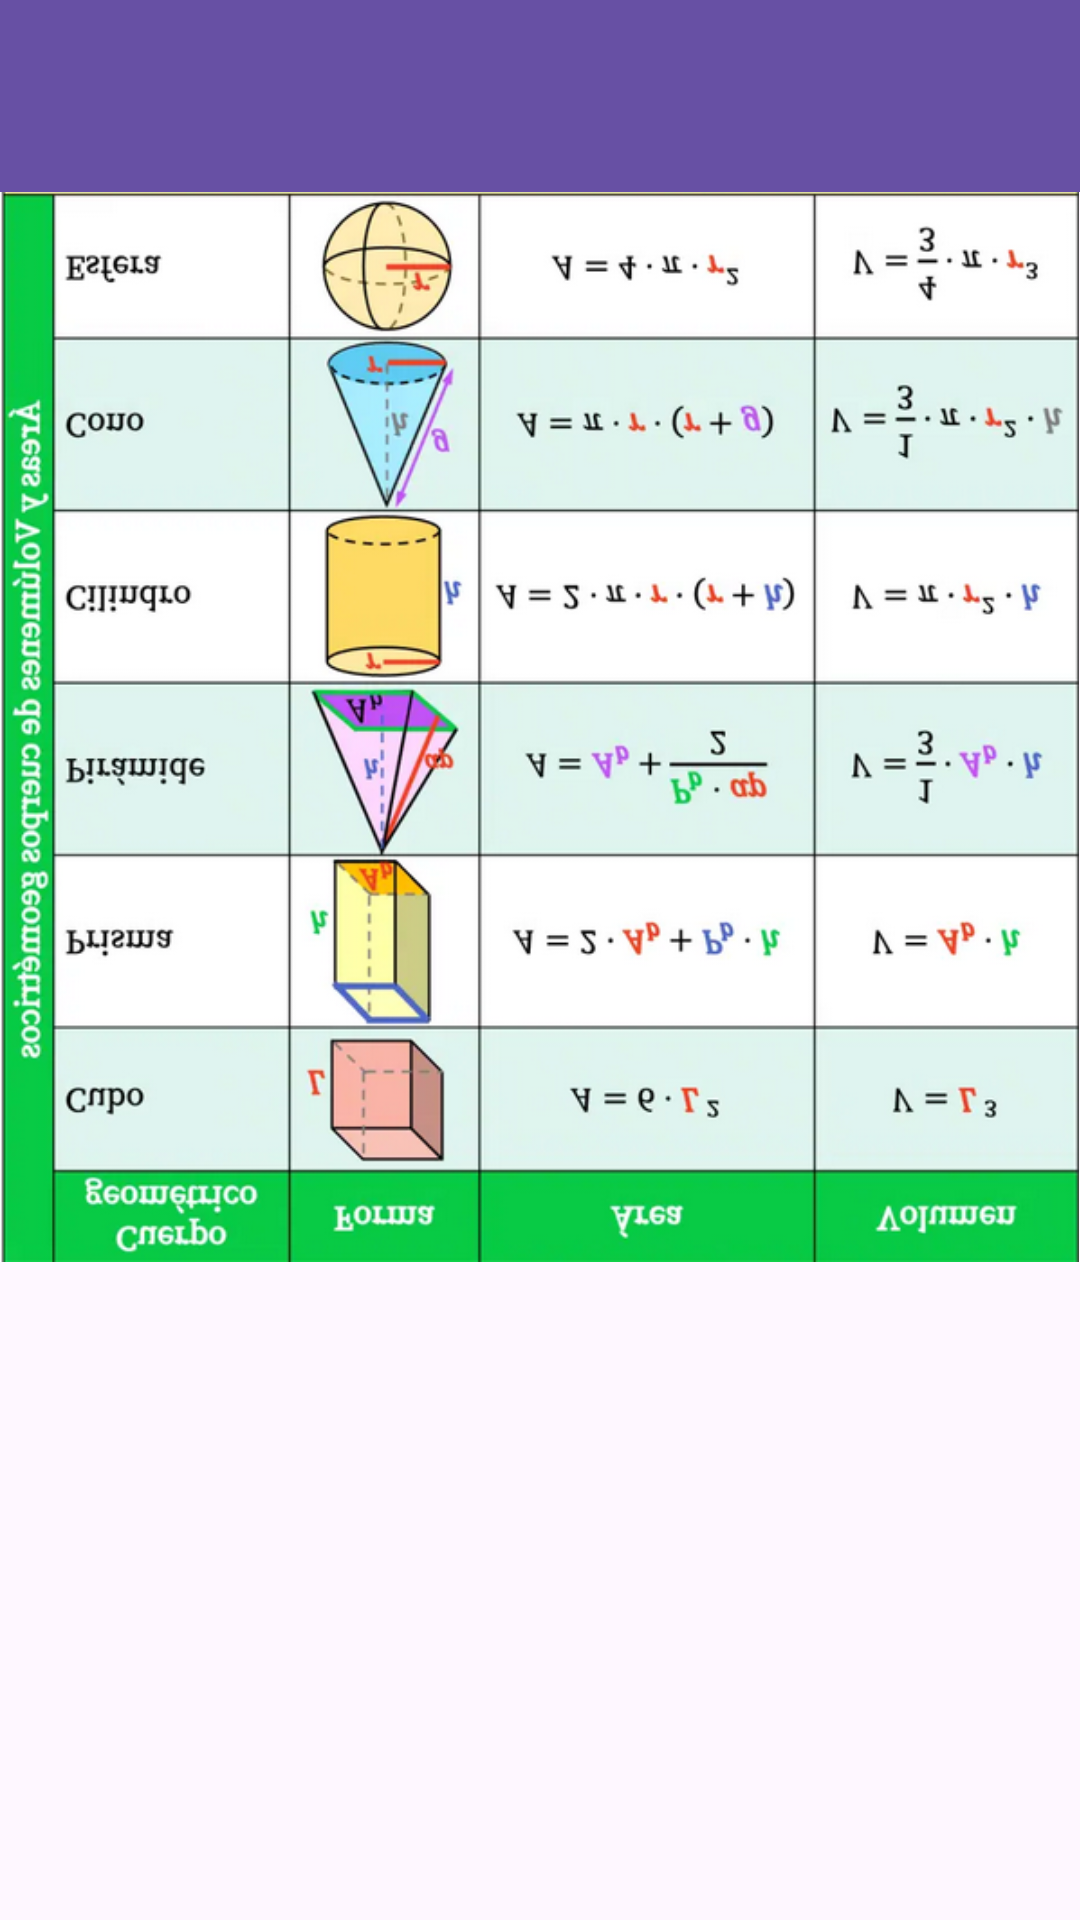

Layout XML and referenced resources for this Android screen:
<!-- AndroidManifest.xml: application theme Theme.Ej5Repaso -->
<!-- res/layout/activity_main.xml -->
<?xml version="1.0" encoding="utf-8"?>
<LinearLayout xmlns:android="http://schemas.android.com/apk/res/android"
    android:layout_width="match_parent"
    android:layout_height="match_parent"
    android:orientation="vertical">

    <androidx.appcompat.widget.Toolbar
        android:id="@+id/toolbar"
        android:layout_width="match_parent"
        android:layout_height="?attr/actionBarSize"
        android:background="?attr/colorPrimary"
        android:title="@string/toolbar_fija"
        android:theme="@style/ThemeOverlay.AppCompat.Dark.ActionBar"/>

    <ImageView
        android:id="@+id/imageView"
        android:layout_width="match_parent"
        android:layout_height="wrap_content"
        android:src="@drawable/figuras"
        android:adjustViewBounds="true"
        android:scaleType="fitStart" />
</LinearLayout>
<!-- resources referenced by this layout -->
<resources>
  <!-- drawable figuras: png bitmap (drawable, 285718 bytes) -->
  <string name="toolbar_fija">Toolbar Fija</string>
  <style name="Theme.Ej5Repaso" parent="Base.Theme.Ej5Repaso" />
  <style name="Base.Theme.Ej5Repaso" parent="Theme.Material3.DayNight.NoActionBar">
          
          
      </style>
</resources>
